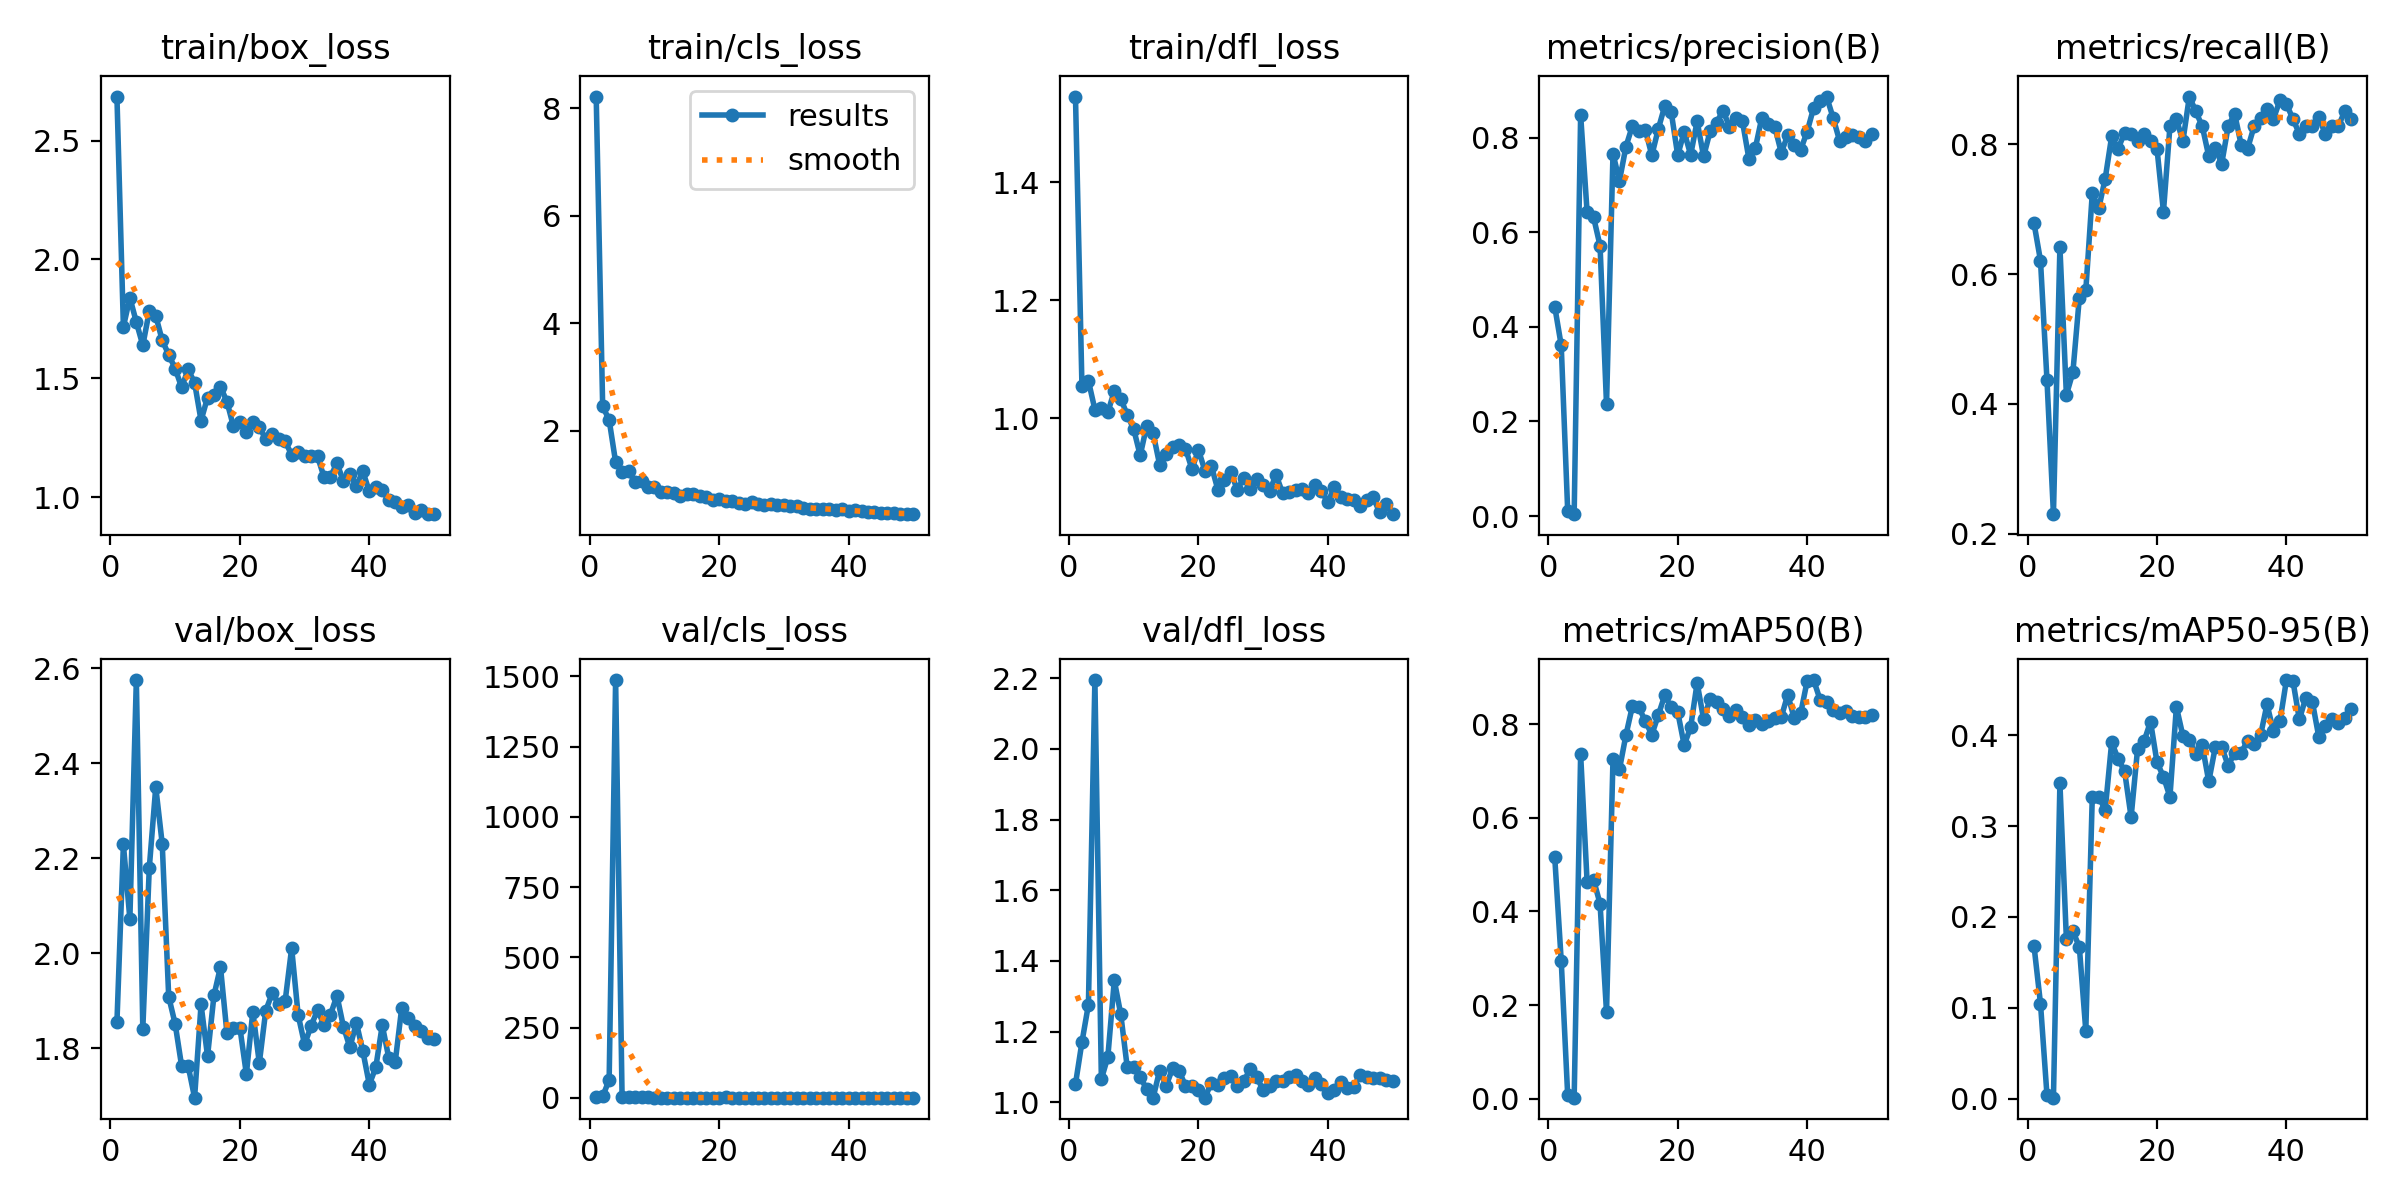

Data behind this chart, as committed beside it:
epoch, time, train/box_loss, train/cls_loss, train/dfl_loss, metrics/precision(B), metrics/recall(B), metrics/mAP50(B), metrics/mAP50-95(B), val/box_loss, val/cls_loss, val/dfl_loss, lr/pg0, lr/pg1, lr/pg2
1, 145.1, 2.685, 8.222, 1.545, 0.4426, 0.6782, 0.5153, 0.1679, 1.855, 4.985, 1.052, 0.00034, 0.00034, 0.00034
2, 277.3, 1.717, 2.454, 1.055, 0.3609, 0.6207, 0.2949, 0.1045, 2.229, 5.358, 1.17, 0.0006861, 0.0006861, 0.0006861
3, 405.7, 1.84, 2.202, 1.064, 0.01075, 0.4368, 0.0074, 0.00391, 2.072, 64.16, 1.276, 0.001018, 0.001018, 0.001018
4, 533.5, 1.736, 1.418, 1.015, 0.0039, 0.2299, 0.00218, 0.00102, 2.575, 1487, 2.195, 0.001336, 0.001336, 0.001336
5, 663, 1.639, 1.229, 1.017, 0.8481, 0.6417, 0.7355, 0.3473, 1.841, 1.775, 1.065, 0.001639, 0.001639, 0.001639
6, 791, 1.783, 1.251, 1.01, 0.6421, 0.4138, 0.4631, 0.1759, 2.18, 2.022, 1.128, 0.001802, 0.001802, 0.001802
7, 916.4, 1.763, 1.039, 1.046, 0.6315, 0.4483, 0.4677, 0.1843, 2.35, 1.827, 1.345, 0.001762, 0.001762, 0.001762
8, 1035, 1.66, 1.071, 1.033, 0.5714, 0.5632, 0.4165, 0.1671, 2.23, 1.872, 1.249, 0.001723, 0.001723, 0.001723
9, 1154, 1.6, 0.9464, 1.006, 0.2358, 0.5747, 0.1847, 0.07466, 1.909, 2.381, 1.098, 0.001683, 0.001683, 0.001683
10, 1280, 1.541, 0.9453, 0.9817, 0.7658, 0.7241, 0.7252, 0.3321, 1.851, 1.529, 1.099, 0.001644, 0.001644, 0.001644
11, 1405, 1.462, 0.8582, 0.9372, 0.7087, 0.7012, 0.7039, 0.3319, 1.763, 1.585, 1.07, 0.001604, 0.001604, 0.001604
12, 1531, 1.538, 0.8624, 0.9871, 0.781, 0.7471, 0.7769, 0.3181, 1.764, 1.254, 1.038, 0.001564, 0.001564, 0.001564
13, 1656, 1.482, 0.8468, 0.9748, 0.8249, 0.8124, 0.8388, 0.3922, 1.696, 1.103, 1.013, 0.001525, 0.001525, 0.001525
14, 1782, 1.323, 0.78, 0.9217, 0.8145, 0.7931, 0.8358, 0.3739, 1.892, 1.134, 1.09, 0.001485, 0.001485, 0.001485
15, 1906, 1.42, 0.8155, 0.9394, 0.8165, 0.8181, 0.8065, 0.3602, 1.783, 1.187, 1.046, 0.001446, 0.001446, 0.001446
16, 2026, 1.432, 0.8274, 0.9518, 0.7625, 0.8161, 0.7776, 0.3098, 1.912, 1.3, 1.096, 0.001406, 0.001406, 0.001406
17, 2151, 1.465, 0.7949, 0.9552, 0.8184, 0.8046, 0.8195, 0.3849, 1.971, 1.154, 1.089, 0.001366, 0.001366, 0.001366
18, 2277, 1.403, 0.7697, 0.9487, 0.8671, 0.8161, 0.8619, 0.3933, 1.832, 1.248, 1.046, 0.001327, 0.001327, 0.001327
19, 2404, 1.298, 0.7197, 0.9141, 0.8538, 0.8046, 0.836, 0.415, 1.843, 1.232, 1.045, 0.001287, 0.001287, 0.001287
20, 2531, 1.316, 0.7291, 0.9465, 0.7627, 0.7931, 0.8262, 0.3704, 1.844, 1.447, 1.033, 0.001248, 0.001248, 0.001248
21, 2656, 1.275, 0.6875, 0.9114, 0.8122, 0.6962, 0.7554, 0.3543, 1.746, 1.691, 1.013, 0.001208, 0.001208, 0.001208
22, 2774, 1.317, 0.6853, 0.9193, 0.7636, 0.8276, 0.7938, 0.3322, 1.877, 1.093, 1.055, 0.001168, 0.001168, 0.001168
23, 2891, 1.297, 0.6552, 0.8791, 0.8345, 0.8391, 0.8883, 0.4313, 1.769, 1.13, 1.049, 0.001129, 0.001129, 0.001129
24, 3010, 1.244, 0.6403, 0.8952, 0.7602, 0.8046, 0.8107, 0.3994, 1.88, 1.224, 1.067, 0.001089, 0.001089, 0.001089
25, 3127, 1.266, 0.6831, 0.909, 0.8131, 0.8736, 0.8535, 0.395, 1.916, 1.171, 1.075, 0.00105, 0.00105, 0.00105
26, 3260, 1.245, 0.6349, 0.879, 0.8315, 0.8506, 0.8476, 0.379, 1.893, 1.037, 1.047, 0.00101, 0.00101, 0.00101
27, 3386, 1.235, 0.6162, 0.899, 0.8572, 0.8276, 0.8326, 0.3888, 1.9, 1.112, 1.06, 0.0009704, 0.0009704, 0.0009704
28, 3512, 1.179, 0.6359, 0.8809, 0.8231, 0.7816, 0.8175, 0.3491, 2.011, 1.197, 1.093, 0.0009308, 0.0009308, 0.0009308
29, 3639, 1.189, 0.6182, 0.8966, 0.8417, 0.7944, 0.8297, 0.3866, 1.87, 1.07, 1.072, 0.0008912, 0.0008912, 0.0008912
30, 3765, 1.172, 0.6152, 0.8867, 0.8347, 0.7701, 0.8147, 0.3872, 1.808, 1.146, 1.034, 0.0008516, 0.0008516, 0.0008516
31, 3888, 1.173, 0.5948, 0.8774, 0.7553, 0.8276, 0.7986, 0.3664, 1.847, 1.387, 1.047, 0.000812, 0.000812, 0.000812
32, 4006, 1.172, 0.6, 0.9042, 0.7782, 0.8471, 0.8099, 0.3808, 1.881, 1.195, 1.06, 0.0007724, 0.0007724, 0.0007724
33, 4124, 1.085, 0.5546, 0.8732, 0.8425, 0.7994, 0.8001, 0.3809, 1.849, 1.078, 1.059, 0.0007328, 0.0007328, 0.0007328
34, 4241, 1.087, 0.5483, 0.8757, 0.8292, 0.7931, 0.8061, 0.3937, 1.871, 1.128, 1.072, 0.0006932, 0.0006932, 0.0006932
35, 4359, 1.144, 0.5516, 0.8789, 0.8225, 0.8276, 0.8138, 0.3901, 1.911, 1.127, 1.078, 0.0006536, 0.0006536, 0.0006536
36, 4493, 1.066, 0.5407, 0.8809, 0.7686, 0.8397, 0.8149, 0.3999, 1.845, 1.145, 1.06, 0.000614, 0.000614, 0.000614
37, 4621, 1.098, 0.5431, 0.874, 0.805, 0.8542, 0.8631, 0.4341, 1.802, 1.071, 1.048, 0.0005744, 0.0005744, 0.0005744
38, 4747, 1.049, 0.5336, 0.8876, 0.7842, 0.8391, 0.8126, 0.4042, 1.854, 1.069, 1.068, 0.0005348, 0.0005348, 0.0005348
39, 4873, 1.109, 0.5521, 0.8766, 0.7744, 0.868, 0.8233, 0.4152, 1.794, 1.056, 1.051, 0.0004952, 0.0004952, 0.0004952
40, 5001, 1.024, 0.5135, 0.8579, 0.8128, 0.8621, 0.8923, 0.4608, 1.724, 1.035, 1.026, 0.0004556, 0.0004556, 0.0004556
41, 5128, 1.043, 0.5259, 0.8832, 0.8629, 0.8391, 0.8944, 0.4601, 1.76, 1.029, 1.034, 0.000416, 0.000416, 0.000416
42, 5247, 1.03, 0.4995, 0.8663, 0.8775, 0.8161, 0.8522, 0.4174, 1.849, 1.027, 1.056, 0.0003764, 0.0003764, 0.0003764
43, 5372, 0.9882, 0.4801, 0.8636, 0.8869, 0.8276, 0.8478, 0.4415, 1.78, 1.016, 1.041, 0.0003368, 0.0003368, 0.0003368
44, 5496, 0.9799, 0.4813, 0.8624, 0.8426, 0.8276, 0.8303, 0.4371, 1.771, 1.055, 1.044, 0.0002972, 0.0002972, 0.0002972
45, 5621, 0.9603, 0.4662, 0.8513, 0.7939, 0.8414, 0.824, 0.3982, 1.885, 1.124, 1.078, 0.0002576, 0.0002576, 0.0002576
46, 5750, 0.9658, 0.4684, 0.862, 0.8009, 0.8161, 0.8285, 0.4106, 1.865, 1.12, 1.071, 0.000218, 0.000218, 0.000218
47, 5876, 0.9334, 0.4662, 0.8659, 0.8048, 0.8276, 0.8186, 0.4184, 1.846, 1.138, 1.07, 0.0001784, 0.0001784, 0.0001784
48, 6002, 0.9478, 0.4597, 0.8407, 0.8017, 0.8276, 0.8159, 0.414, 1.836, 1.143, 1.068, 0.0001388, 0.0001388, 0.0001388
49, 6129, 0.929, 0.45, 0.8554, 0.7925, 0.8506, 0.8161, 0.4189, 1.823, 1.138, 1.064, 9.92e-05, 9.92e-05, 9.92e-05
50, 6255, 0.9316, 0.4474, 0.8376, 0.8073, 0.8391, 0.8196, 0.4293, 1.819, 1.122, 1.06, 5.96e-05, 5.96e-05, 5.96e-05
